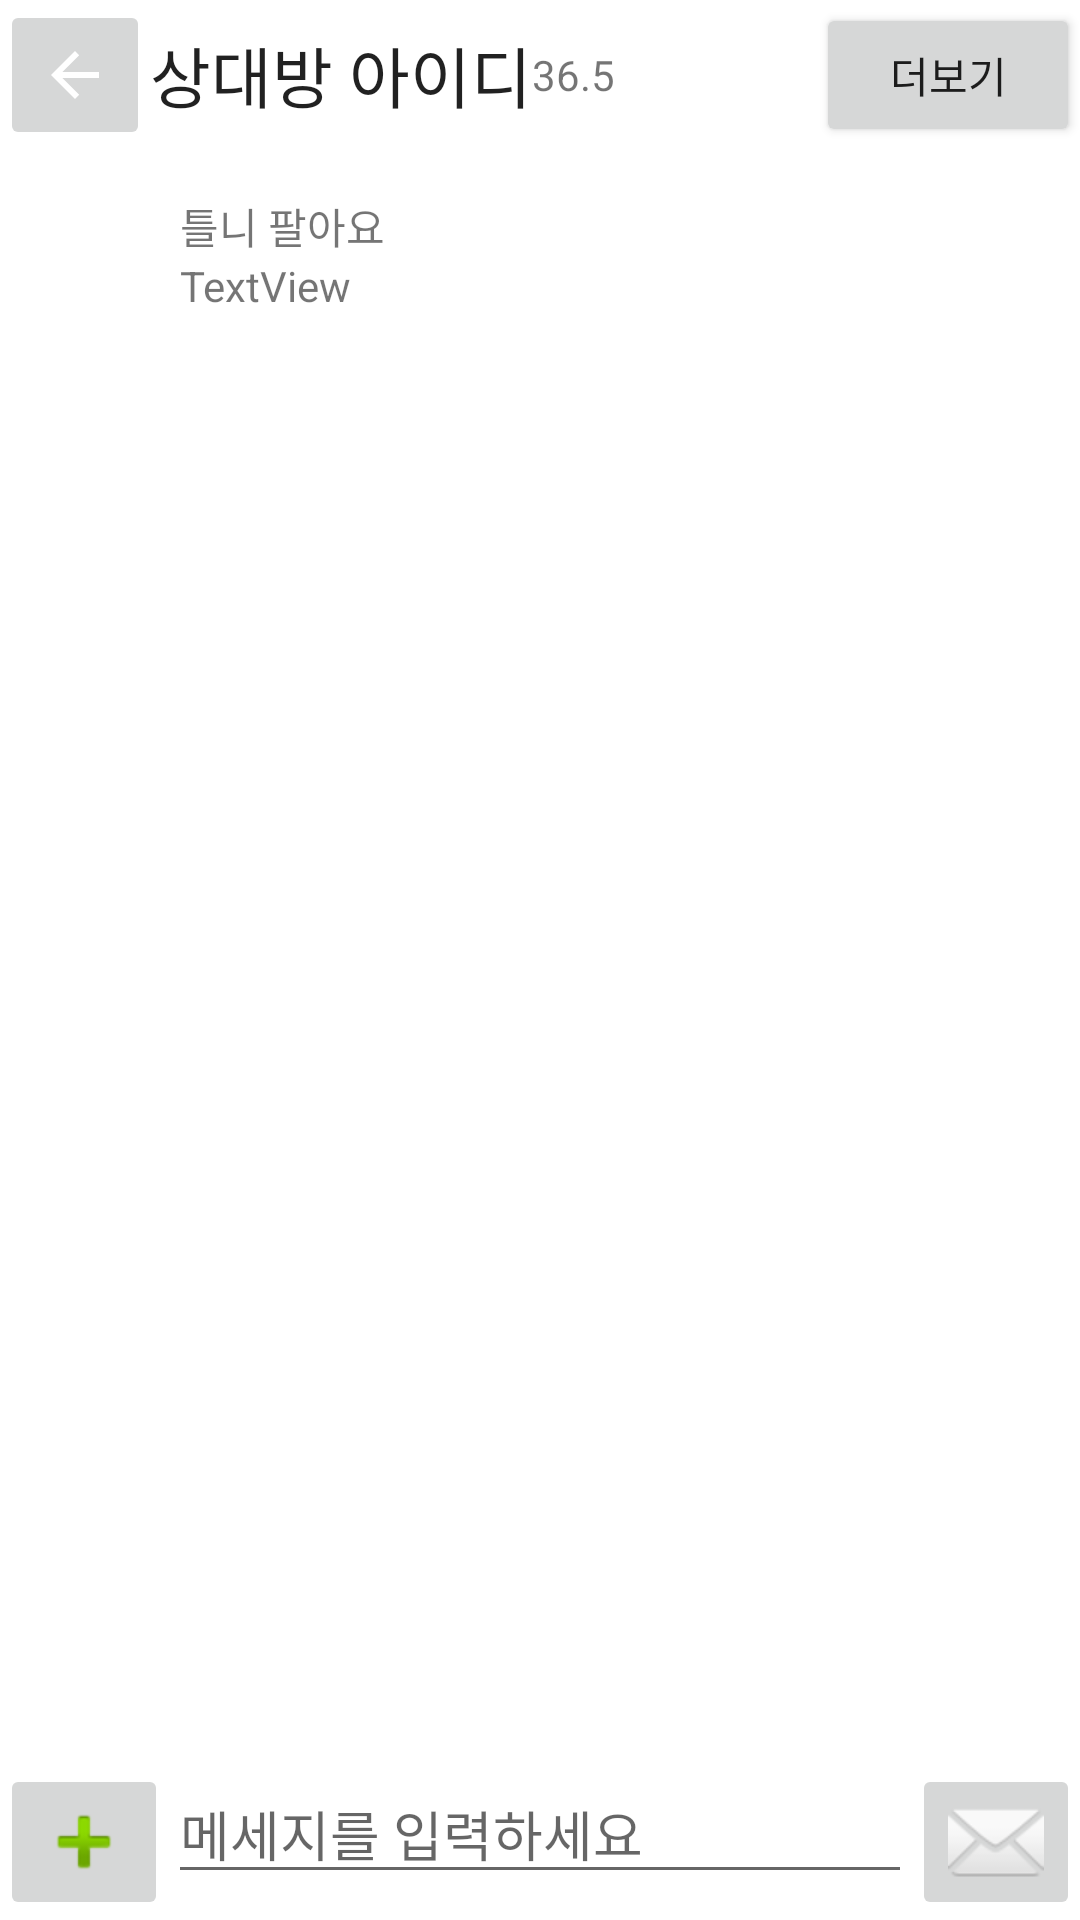

Write the Android layout XML for this screen, with the resource values it uses.
<!-- AndroidManifest.xml: application theme Theme.CarrotMarket -->
<!-- res/layout/activity_chat.xml -->
<?xml version="1.0" encoding="utf-8"?>
<LinearLayout xmlns:android="http://schemas.android.com/apk/res/android"
    xmlns:app="http://schemas.android.com/apk/res-auto"
    xmlns:tools="http://schemas.android.com/tools"
    android:layout_width="match_parent"
    android:layout_height="match_parent"
    android:orientation="vertical"
    tools:context=".ChatActivity">

    <LinearLayout
        android:layout_width="match_parent"
        android:layout_height="wrap_content"
        android:gravity="center_vertical"
        android:orientation="horizontal">

        <ImageButton
            android:id="@+id/btnBack"
            android:layout_width="50dp"
            android:layout_height="50dp"
            app:srcCompat="@drawable/abc_vector_test" />

        <TextView
            android:id="@+id/txtId"
            android:layout_width="wrap_content"
            android:layout_height="wrap_content"
            android:text="상대방 아이디"
            android:textAppearance="@style/TextAppearance.AppCompat.Large" />

        <TextView
            android:id="@+id/txtManner"
            android:layout_width="wrap_content"
            android:layout_height="wrap_content"
            android:text="36.5" />

        <TextView
            android:id="@+id/blank"
            android:layout_width="wrap_content"
            android:layout_height="wrap_content"
            android:layout_weight="1" />

        <Button
            android:id="@+id/btnMore"
            android:layout_width="wrap_content"
            android:layout_height="wrap_content"
            android:text="더보기" />

    </LinearLayout>

    <LinearLayout
        android:layout_width="match_parent"
        android:layout_height="wrap_content"
        android:gravity="center_vertical"
        android:orientation="horizontal"
        android:padding="10dp">

        <ImageView
            android:id="@+id/imgItem"
            android:layout_width="50dp"
            android:layout_height="50dp"
            app:srcCompat="@mipmap/ic_launcher" />

        <LinearLayout
            android:layout_width="match_parent"
            android:layout_height="wrap_content"
            android:orientation="vertical">

            <TextView
                android:id="@+id/txtTitle"
                android:layout_width="match_parent"
                android:layout_height="wrap_content"
                android:text="틀니 팔아요" />

            <TextView
                android:id="@+id/txtPrice"
                android:layout_width="match_parent"
                android:layout_height="wrap_content"
                android:text="TextView" />
        </LinearLayout>
    </LinearLayout>

    <androidx.recyclerview.widget.RecyclerView
        android:id="@+id/msgList"
        android:layout_width="match_parent"
        android:layout_height="wrap_content"
        android:layout_weight="1" />

    <LinearLayout
        android:layout_width="match_parent"
        android:layout_height="wrap_content"
        android:orientation="horizontal">

        <ImageButton
            android:id="@+id/imageButton"
            android:layout_width="wrap_content"
            android:layout_height="wrap_content"
            app:srcCompat="@android:drawable/ic_input_add" />

        <EditText
            android:id="@+id/editMsg"
            style="@android:style/Widget.DeviceDefault.EditText"
            android:layout_width="wrap_content"
            android:layout_height="wrap_content"
            android:layout_weight="1"
            android:ems="10"
            android:hint="메세지를 입력하세요"
            android:inputType="textShortMessage"
            android:singleLine="true" />

        <ImageButton
            android:id="@+id/btnInput"
            android:layout_width="wrap_content"
            android:layout_height="wrap_content"
            app:srcCompat="@android:drawable/ic_dialog_email" />

    </LinearLayout>

</LinearLayout>
<!-- resources referenced by this layout -->
<resources>
  <style name="Theme.CarrotMarket" parent="Theme.MaterialComponents.DayNight.DarkActionBar">
          
          <item name="colorPrimary">@color/purple_500</item>
          <item name="colorPrimaryVariant">@color/purple_700</item>
          <item name="colorOnPrimary">@color/white</item>
          
          <item name="colorSecondary">@color/teal_200</item>
          <item name="colorSecondaryVariant">@color/teal_700</item>
          <item name="colorOnSecondary">@color/black</item>
          
          <item name="android:statusBarColor" tools:targetApi="l">?attr/colorPrimaryVariant</item>
          
      </style>
  <color name="purple_500">#FF6200EE</color>
  <color name="purple_700">#FF3700B3</color>
  <color name="white">#FFFFFFFF</color>
  <color name="teal_200">#FF03DAC5</color>
  <color name="teal_700">#FF018786</color>
  <color name="black">#FF000000</color>
</resources>
